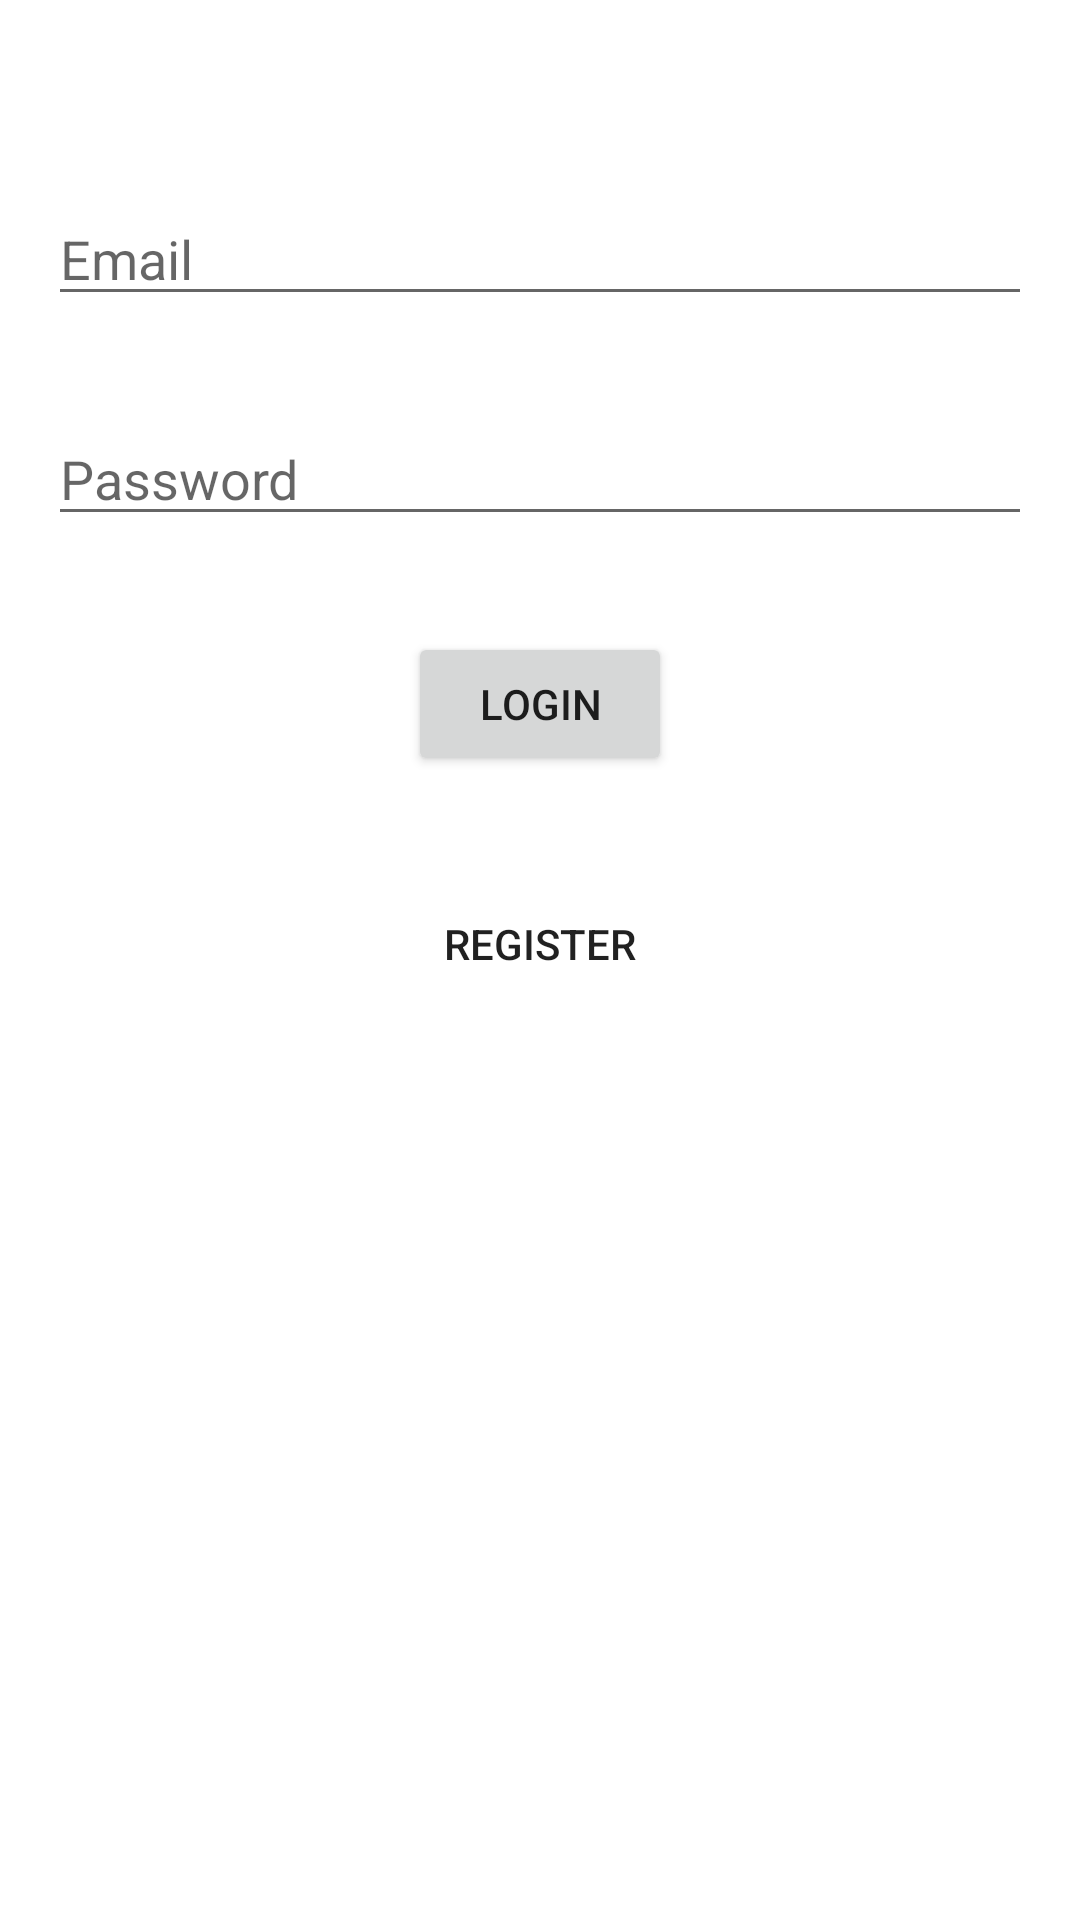

Layout XML and referenced resources for this Android screen:
<!-- AndroidManifest.xml: application theme SplashTheme -->
<!-- res/layout/activity_login.xml -->
<?xml version="1.0" encoding="utf-8"?>
<androidx.constraintlayout.widget.ConstraintLayout xmlns:android="http://schemas.android.com/apk/res/android"
    xmlns:app="http://schemas.android.com/apk/res-auto"
    xmlns:tools="http://schemas.android.com/tools"
    android:id="@+id/cbx"
    android:layout_width="match_parent"
    android:layout_height="match_parent"
    tools:context=".LoginActivity">

    <EditText
        android:id="@+id/etxMail"
        android:layout_width="0dp"
        android:layout_height="wrap_content"
        android:layout_marginStart="16dp"
        android:layout_marginTop="64dp"
        android:layout_marginEnd="16dp"
        android:ems="10"
        android:hint="Email"
        android:inputType="textEmailAddress"
        app:layout_constraintEnd_toEndOf="parent"
        app:layout_constraintStart_toStartOf="parent"
        app:layout_constraintTop_toTopOf="parent" />

    <EditText
        android:id="@+id/etxPassword"
        android:layout_width="match_parent"
        android:layout_height="wrap_content"
        android:layout_marginStart="16dp"
        android:layout_marginTop="32dp"
        android:layout_marginEnd="16dp"
        android:ems="10"
        android:hint="Password"
        android:inputType="textPassword"
        app:layout_constraintEnd_toEndOf="parent"
        app:layout_constraintStart_toStartOf="parent"
        app:layout_constraintTop_toBottomOf="@+id/etxMail" />

    <Button
        android:id="@+id/btnLogin"
        android:layout_width="wrap_content"
        android:layout_height="wrap_content"
        android:layout_marginTop="32dp"
        android:text="Login"
        app:layout_constraintEnd_toEndOf="parent"
        app:layout_constraintStart_toStartOf="parent"
        app:layout_constraintTop_toBottomOf="@+id/etxPassword"
        android:onClick="btnLoginOnClick"/>

    <Button
        android:id="@+id/btnRegister"
        android:layout_width="wrap_content"
        android:layout_height="wrap_content"
        android:layout_marginTop="32dp"
        android:background="@android:color/transparent"
        android:text="Register"
        app:layout_constraintEnd_toEndOf="parent"
        app:layout_constraintStart_toStartOf="parent"
        app:layout_constraintTop_toBottomOf="@+id/btnLogin"
        android:onClick="btnRegisterOnClick"/>

</androidx.constraintlayout.widget.ConstraintLayout>
<!-- resources referenced by this layout -->
<resources>
  <style name="SplashTheme" parent="AppTheme">
          <item name="android:windowBackground">@drawable/splash</item>
      </style>
  <style name="AppTheme" parent="Theme.AppCompat.Light.DarkActionBar">
          
          <item name="colorPrimary">@color/colorPrimary</item>
          <item name="colorPrimaryDark">@color/colorPrimaryDark</item>
          <item name="colorAccent">@color/colorAccent</item>
      </style>
  <!-- not gathered from this repository: default colours our renderer supplied (Android Studio template values) -->
  <color name="colorPrimary">#FF6200EE</color>
  <color name="colorPrimaryDark">#FF3700B3</color>
  <color name="colorAccent">#FF03DAC5</color>
</resources>
